Run: headless pygame with SDL's dummy video driver; simulated clock (each Clock.tick advances the game by its frame time, no real sleeping); random seed 0; keys injected as events and as key.get_pressed() state; no mouse input.
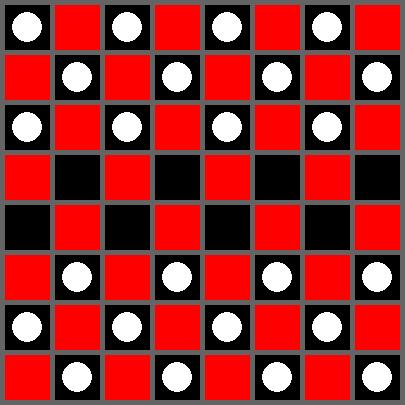
Frame 1 of 4 · flips 1–60 · no input
Frame 2 of 4 · flips 61–180 · tapped SPACE, RETURN · held RIGHT (→), D · screen unchanged from frame 1, image omitted
Frame 3 of 4 · flips 181–300 · held DOWN (↓), S · screen unchanged from frame 2, image omitted
Frame 4 of 4 · flips 301–420 · held LEFT (←), A, UP (↑), W · screen unchanged from frame 3, image omitted

The pygame program that drew these frames:

#! /usr/bin/env python3
''' Simple example of Pygame graphics
    Draw a checkerboard pattern.
'''
import pygame

def main():
    pygame.init()
    window_size_x = 405
    window_size_y = 405
    surface = pygame.display.set_mode([window_size_x,window_size_y]) 
    pygame.display.set_caption('Checkers')
    while True:
        quit = check_events()
        if quit:
            break
        draw(surface, window_size_x, window_size_y)
        pygame.display.flip()

def check_events():
    ''' A controller of sorts.  Looks for Quit type events.  
    '''
    quit = False
    
    for event in pygame.event.get():
        if event.type == pygame.QUIT:
            quit = True
        if event.type == pygame.KEYDOWN:
            if event.key == pygame.K_q:
                quit = True
            if event.key == pygame.K_ESCAPE:
                quit = True                
                
    return quit
    
def draw(surface, size_x, size_y):
    red   = (255, 0, 0)
    grey  = (100, 100, 100)
    black = (0, 0, 0)
    white = (255, 255, 255)
    
    # Background of the page is gray
    surface.fill(grey)
    
    box_size = size_x // 9
    strip_size = box_size // 9
    rows_with_pieces = [0, 1, 2, 5, 6, 7]
    deflate = -strip_size * 3
    
    rect = pygame.Rect(strip_size, strip_size, box_size, box_size)
    color = black
    for row in range(8):
        for col in range(8):
            pygame.draw.rect(surface, color, rect)
            if row in rows_with_pieces and color == black:
                circle_rect = rect.inflate(deflate, deflate)
                pygame.draw.ellipse(surface, white, circle_rect)
            rect.move_ip(box_size + strip_size, 0)
            if color == black:
                color = red
            else:
                color = black
        rect.move_ip(-8*(box_size + strip_size), box_size + strip_size)
        if color == black:
            color = red
        else:
            color = black

if __name__ == "__main__":
    main()
